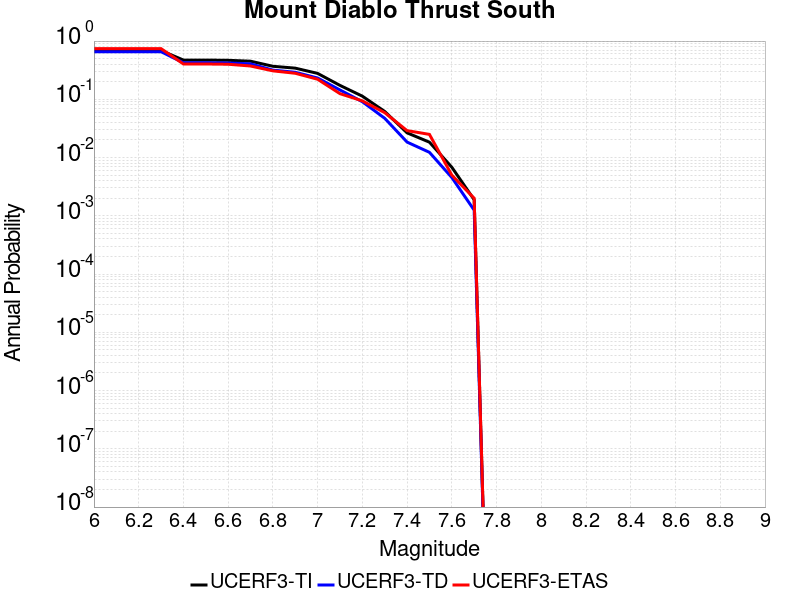

Source data for this figure (header and first rows):
Magnitude, UCERF3-TI Prob, UCERF3-TD Prob, UCERF3-ETAS Prob
6.0, 0.6889, 0.6567, 0.742
6.1, 0.6889, 0.6567, 0.742
6.2, 0.6889, 0.6567, 0.742
6.3, 0.6889, 0.6567, 0.742
6.4, 0.4717, 0.4241, 0.404
6.5, 0.4717, 0.4241, 0.404
6.6, 0.4672, 0.4206, 0.4
6.7, 0.4512, 0.4067, 0.373
6.8, 0.3689, 0.3173, 0.308
6.9, 0.3429, 0.2912, 0.28
7.0, 0.2786, 0.2323, 0.221
7.1, 0.1734, 0.1447, 0.125
7.2, 0.1132, 0.09102, 0.094
7.3, 0.06187, 0.04719, 0.059
7.4, 0.02657, 0.01843, 0.029
7.5, 0.01837, 0.0123, 0.025
7.6, 0.006825, 0.00455, 0.005
7.7, 0.001887, 0.00125, 0.002
